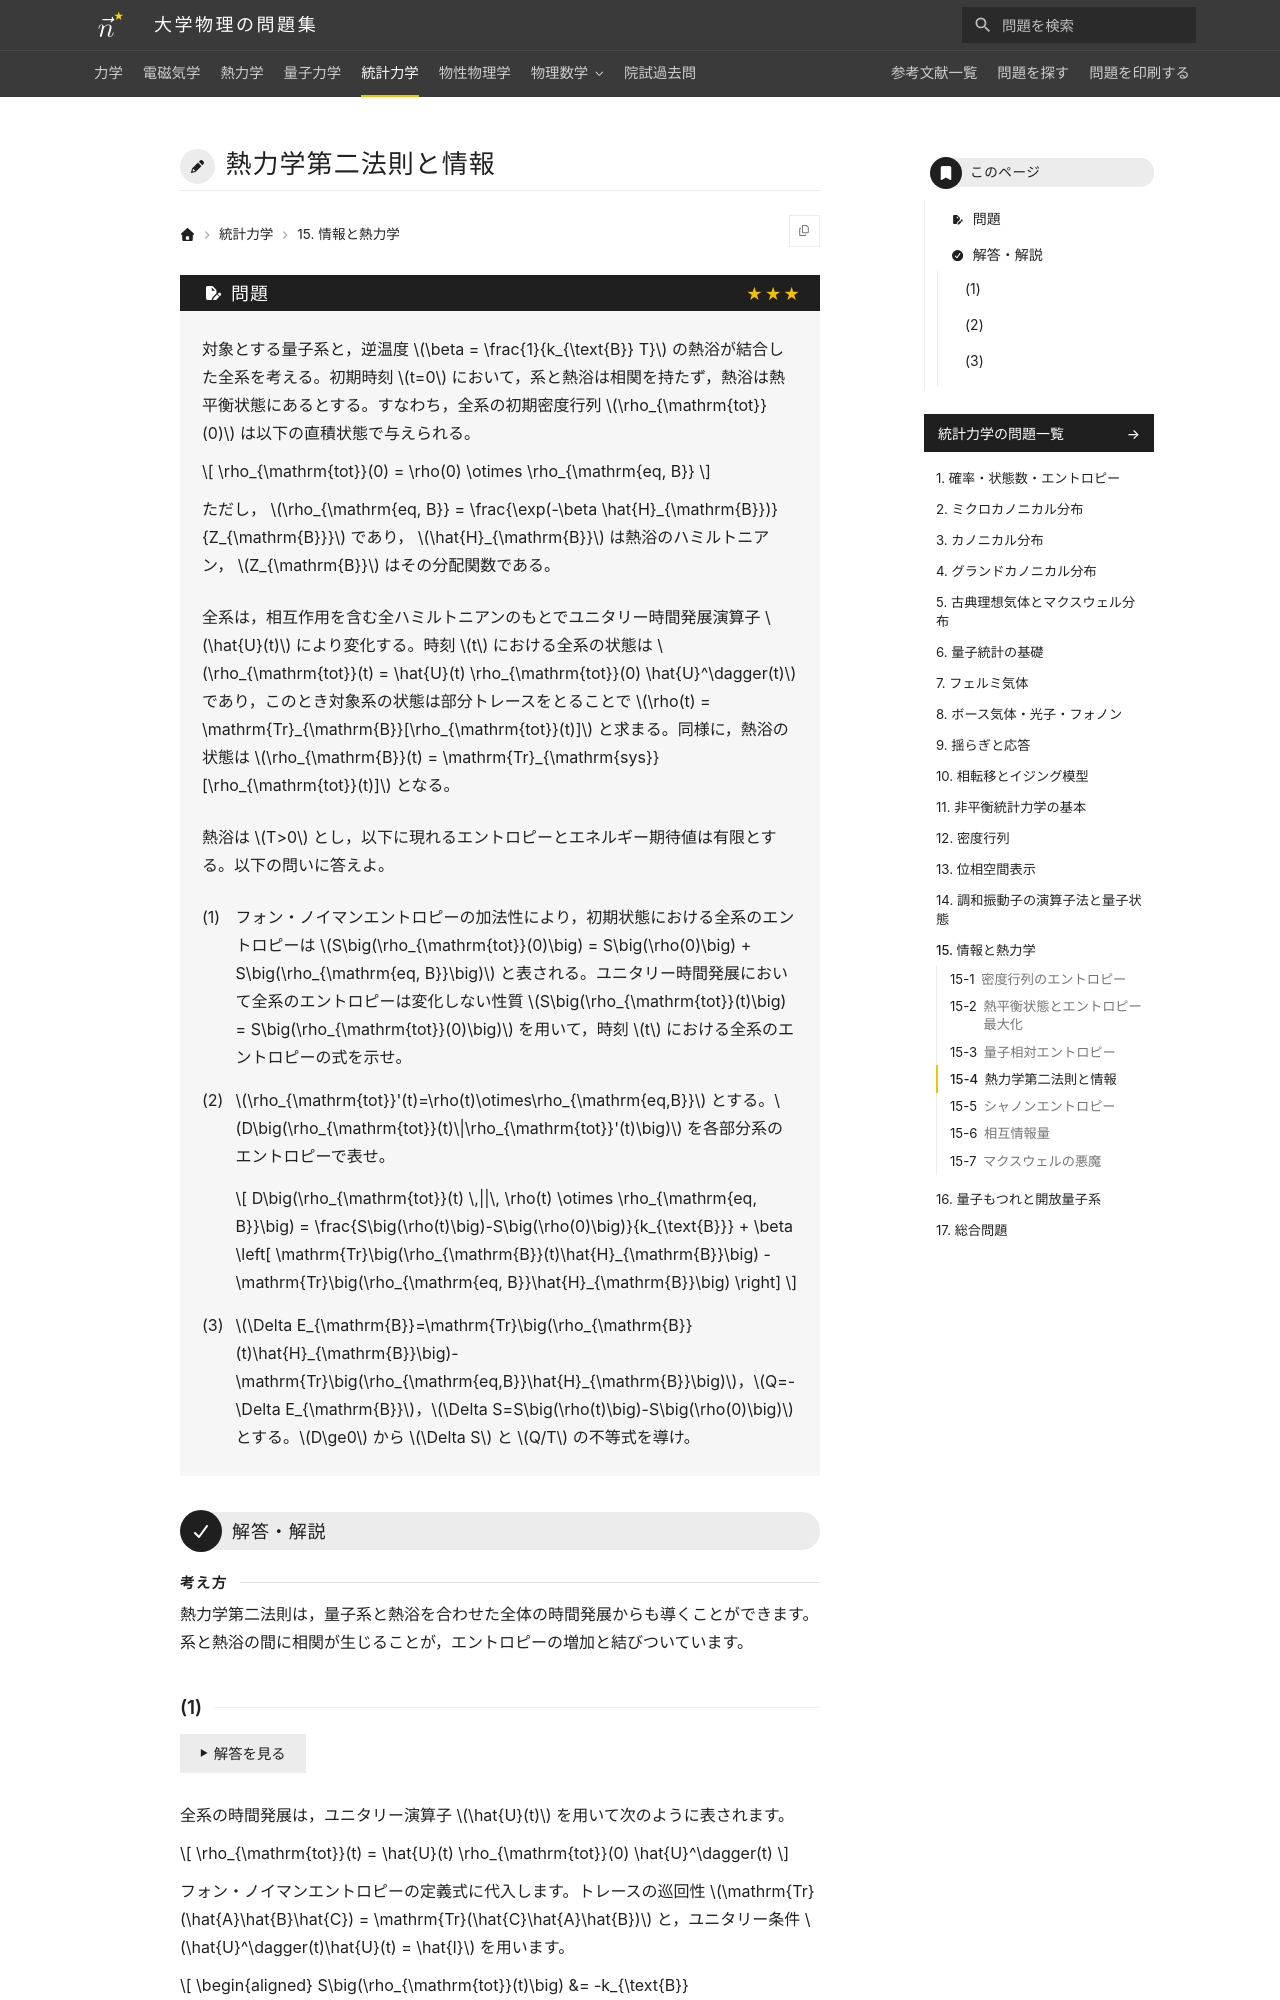

repository: Nanana-2/physics-site · page: 05statistical_mechanics/15/15_040/index.html · generator: mkdocs

---
tags:
  - 発展
---

# 熱力学第二法則と情報

## 問題
対象とする量子系と，逆温度 $\beta = \frac{1}{k_{\text{B}} T}$ の熱浴が結合した全系を考える。初期時刻 $t=0$ において，系と熱浴は相関を持たず，熱浴は熱平衡状態にあるとする。すなわち，全系の初期密度行列 $\rho_{\mathrm{tot}}(0)$ は以下の直積状態で与えられる。

$$
\rho_{\mathrm{tot}}(0) = \rho(0) \otimes \rho_{\mathrm{eq, B}}
$$

ただし， $\rho_{\mathrm{eq, B}} = \frac{\exp(-\beta \hat{H}_{\mathrm{B}})}{Z_{\mathrm{B}}}$ であり， $\hat{H}_{\mathrm{B}}$ は熱浴のハミルトニアン， $Z_{\mathrm{B}}$ はその分配関数である。

全系は，相互作用を含む全ハミルトニアンのもとでユニタリー時間発展演算子 $\hat{U}(t)$ により変化する。時刻 $t$ における全系の状態は $\rho_{\mathrm{tot}}(t) = \hat{U}(t) \rho_{\mathrm{tot}}(0) \hat{U}^\dagger(t)$ であり，このとき対象系の状態は部分トレースをとることで $\rho(t) = \mathrm{Tr}_{\mathrm{B}}[\rho_{\mathrm{tot}}(t)]$ と求まる。同様に，熱浴の状態は $\rho_{\mathrm{B}}(t) = \mathrm{Tr}_{\mathrm{sys}}[\rho_{\mathrm{tot}}(t)]$ となる。

熱浴は $T>0$ とし，以下に現れるエントロピーとエネルギー期待値は有限とする。以下の問いに答えよ。

(1) フォン・ノイマンエントロピーの加法性により，初期状態における全系のエントロピーは $S\big(\rho_{\mathrm{tot}}(0)\big) = S\big(\rho(0)\big) + S\big(\rho_{\mathrm{eq, B}}\big)$ と表される。ユニタリー時間発展において全系のエントロピーは変化しない性質 $S\big(\rho_{\mathrm{tot}}(t)\big) = S\big(\rho_{\mathrm{tot}}(0)\big)$ を用いて，時刻 $t$ における全系のエントロピーの式を示せ。

(2) $\rho_{\mathrm{tot}}'(t)=\rho(t)\otimes\rho_{\mathrm{eq,B}}$ とする。$D\big(\rho_{\mathrm{tot}}(t)\|\rho_{\mathrm{tot}}'(t)\big)$ を各部分系のエントロピーで表せ。

$$
D\big(\rho_{\mathrm{tot}}(t) \,||\, \rho(t) \otimes \rho_{\mathrm{eq, B}}\big) = \frac{S\big(\rho(t)\big)-S\big(\rho(0)\big)}{k_{\text{B}}} + \beta \left[ \mathrm{Tr}\big(\rho_{\mathrm{B}}(t)\hat{H}_{\mathrm{B}}\big) - \mathrm{Tr}\big(\rho_{\mathrm{eq, B}}\hat{H}_{\mathrm{B}}\big) \right]
$$

(3) $\Delta E_{\mathrm{B}}=\mathrm{Tr}\big(\rho_{\mathrm{B}}(t)\hat{H}_{\mathrm{B}}\big)-\mathrm{Tr}\big(\rho_{\mathrm{eq,B}}\hat{H}_{\mathrm{B}}\big)$，$Q=-\Delta E_{\mathrm{B}}$，$\Delta S=S\big(\rho(t)\big)-S\big(\rho(0)\big)$ とする。$D\ge0$ から $\Delta S$ と $Q/T$ の不等式を導け。

---

## 解答・解説

<div class="approach" markdown>
熱力学第二法則は，量子系と熱浴を合わせた全体の時間発展からも導くことができます。系と熱浴の間に相関が生じることが，エントロピーの増加と結びついています。
</div>
